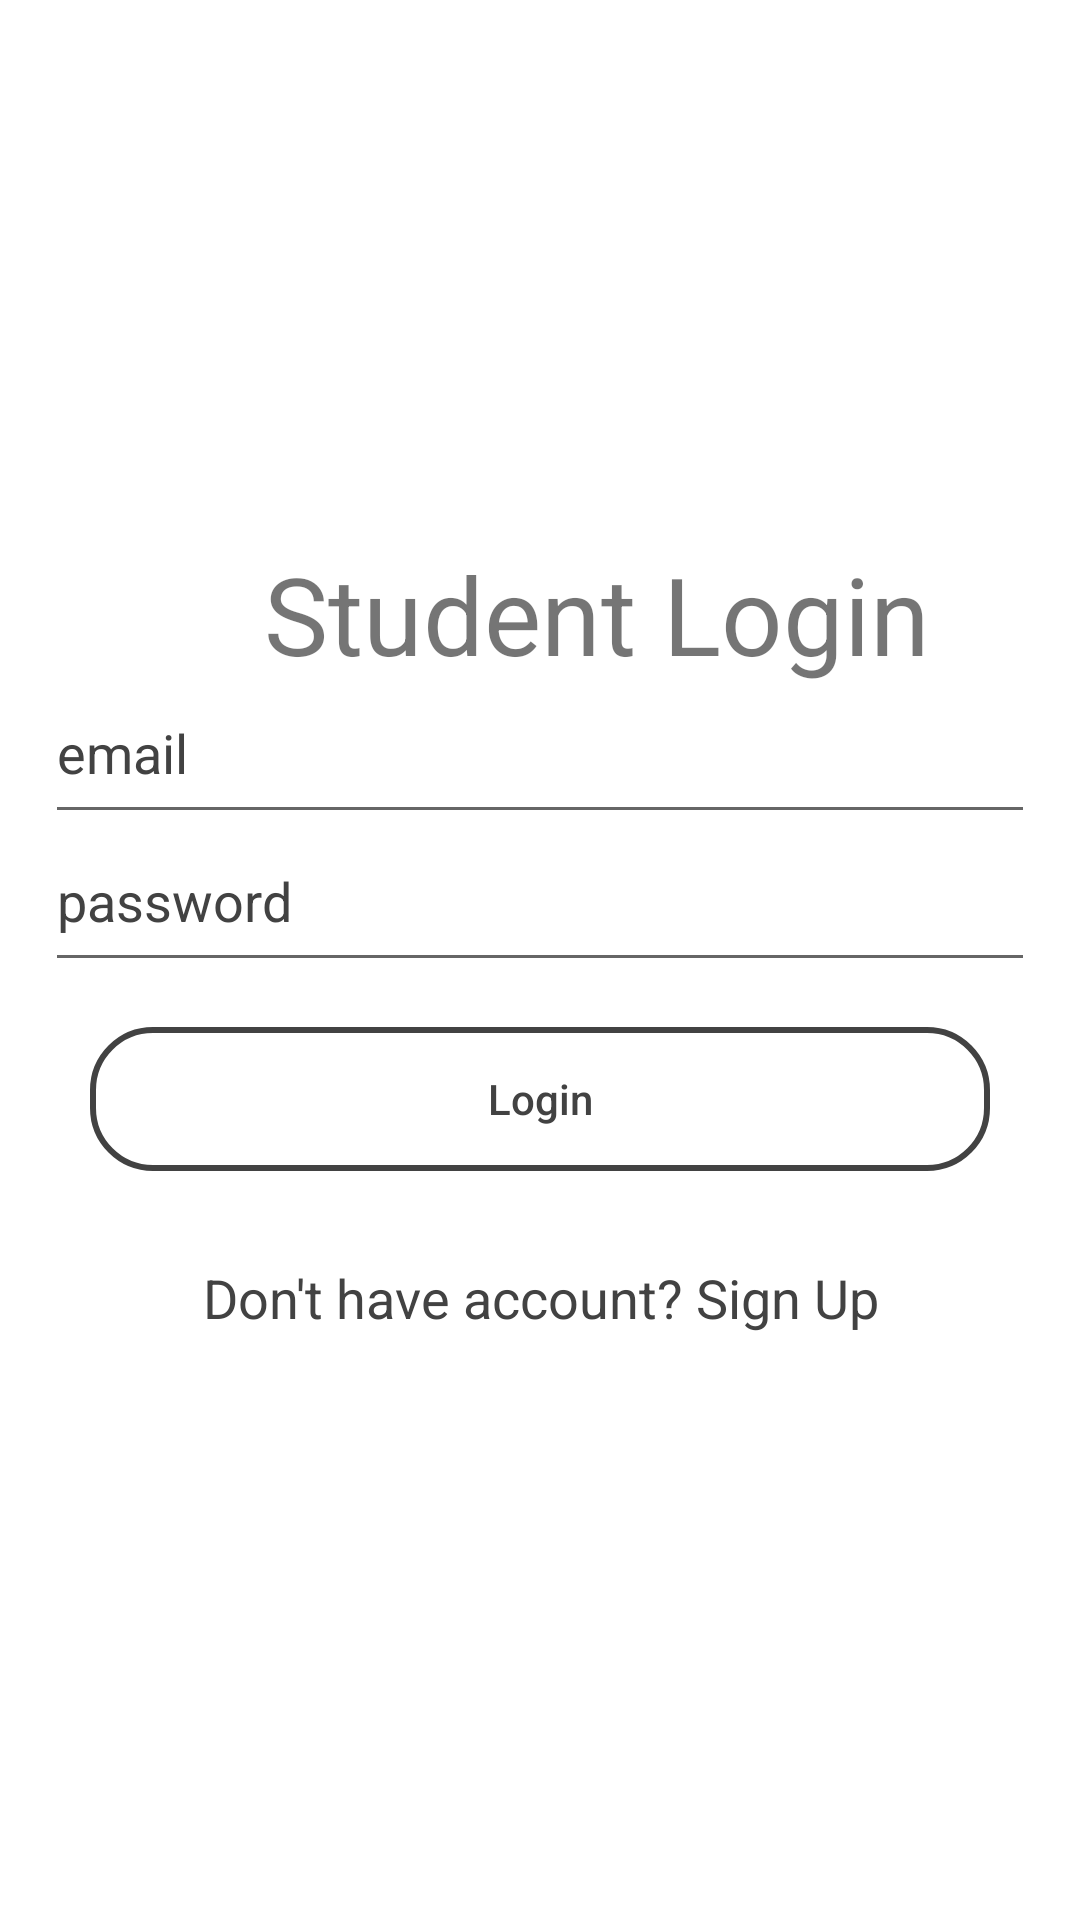

Reconstruct the res/layout file that produces this screen, plus the resources it refers to.
<!-- AndroidManifest.xml: application theme AppTheme -->
<!-- res/layout/activity_main.xml -->
<?xml version="1.0" encoding="utf-8"?>
<LinearLayout xmlns:android="http://schemas.android.com/apk/res/android"
    xmlns:app="http://schemas.android.com/apk/res-auto"
    xmlns:tools="http://schemas.android.com/tools"
    android:layout_width="match_parent"
    android:layout_height="match_parent"
    android:orientation="vertical"
    tools:context=".MainActivity">
    <ImageView
        android:layout_width="wrap_content"
        android:layout_height="wrap_content"
        android:src="@drawable/sust"
        android:layout_gravity="center_horizontal"/>



    <RelativeLayout
        android:layout_width="match_parent"
        android:layout_height="wrap_content"
        android:layout_weight="1"
        android:background="@color/cardview_light_background">




        <LinearLayout

            android:layout_width="match_parent"
            android:layout_height="wrap_content"
            android:layout_centerVertical="true"
            android:orientation="vertical"
            android:paddingLeft="15dp"
            android:paddingRight="15dp">


            <TextView
                android:id="@+id/textView35"
                android:layout_width="wrap_content"
                android:layout_height="match_parent"
                android:paddingLeft="55dp"
                android:paddingRight="15dp"
                android:text="  Student Login"
                android:textSize="36sp" />

            <EditText
                android:id="@+id/editTextEmail"
                android:layout_width="match_parent"
                android:layout_height="wrap_content"
                android:fontFamily="sans-serif"
                android:hint="email"
                android:inputType="textEmailAddress"
                android:paddingBottom="15dp"
                android:textColorHint="@color/cardview_dark_background" />

            <EditText
                android:id="@+id/editTextPassword"
                android:layout_width="match_parent"
                android:layout_height="wrap_content"
                android:fontFamily="sans-serif"
                android:hint="password"
                android:inputType="textPassword"
                android:paddingBottom="15dp"
                android:textColorHint="@color/cardview_dark_background" />

            <Button
                android:id="@+id/buttonLogin"
                android:layout_width="match_parent"
                android:layout_height="wrap_content"
                android:layout_gravity="center"
                android:layout_margin="15dp"
                android:background="@drawable/rectangle"
                android:text="Login"
                android:textAllCaps="false"
                android:textColor="@color/cardview_dark_background" />

            <TextView
                android:id="@+id/textViewSignup"
                android:layout_width="match_parent"
                android:layout_height="wrap_content"
                android:padding="15dp"
                android:text="Don't have account? Sign Up"
                android:textAlignment="center"
                android:textAppearance="@style/Base.TextAppearance.AppCompat.Medium"
                android:textColor="@color/cardview_dark_background" />


        </LinearLayout>

        <ProgressBar
            android:id="@+id/progressbar"
            android:layout_width="wrap_content"
            android:layout_height="wrap_content"
            android:layout_centerHorizontal="true"
            android:layout_centerVertical="true"
            android:visibility="gone" />
    </RelativeLayout>


</LinearLayout>
<!-- resources referenced by this layout -->
<resources>
  <!-- drawable rectangle (drawable) -->
  <?xml version="1.0" encoding="utf-8"?>
  
  <selector xmlns:android="http://schemas.android.com/apk/res/android">
      <item>
          <shape android:shape="rectangle">
              <solid android:color="@android:color/transparent"/>
              <stroke android:width="2dp" android:color="@color/cardview_dark_background"/>
              <corners android:radius="20dp"/>
  
          </shape>
      </item>
  
  </selector>
  <style name="AppTheme" parent="Theme.AppCompat.Light.DarkActionBar">
          
          <item name="colorPrimary">@color/blue</item>
          <item name="colorPrimaryDark">@color/blue</item>
          <item name="colorAccent">@color/colorAccent</item>
      </style>
  <color name="blue">#3F51B5</color>
  <color name="colorAccent">#D81B60</color>
</resources>
